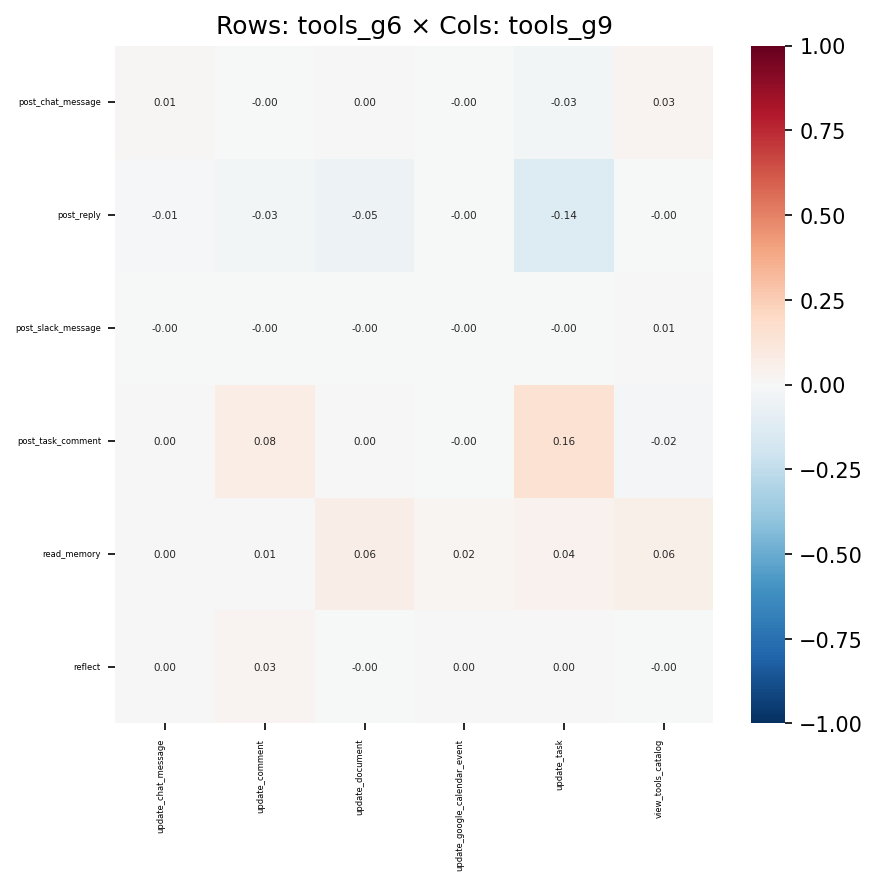

Source data for this figure (header and first rows):
, update_chat_message, update_comment, update_document, update_google_calendar_event, update_task, view_tools_catalog
post_chat_message, 0.009833, -0.004289, 0.0008983, -0.001231, -0.02723, 0.03083
post_reply, -0.00853, -0.02764, -0.04815, -0.00269, -0.1405, -0.0008162
post_slack_message, -0.0004473, -0.0009039, -0.002914, -0.0008721, -0.002544, 0.005857
post_task_comment, 0.003068, 0.07802, 0.0007181, -0.003997, 0.156, -0.01565
read_memory, 0.002405, 0.007812, 0.06492, 0.01746, 0.04325, 0.05789
reflect, 0.0004494, 0.02642, -0.001145, 0.0001742, 0.0001765, -0.001574
